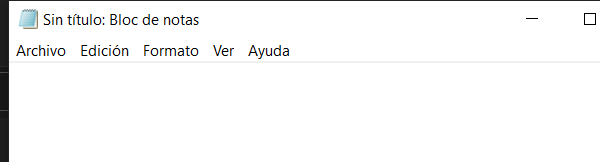
Task: Poner en práctica lo aprendido
Workflow: Main

Step 1: Asociar ventana 'notepad.exe Sin' on the element in window 'Sin título: Bloc de notas' (notepad.exe)
